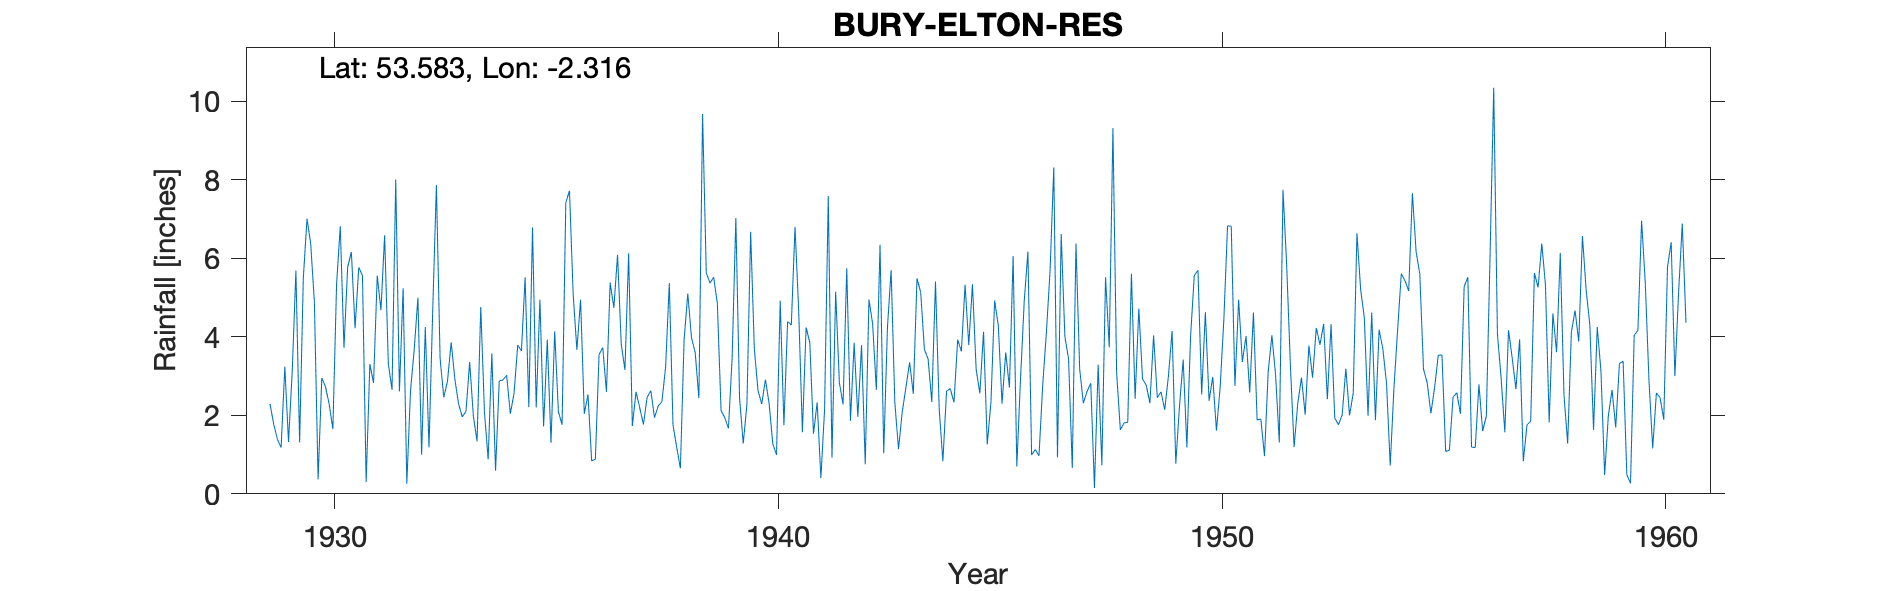

Source data for this figure (header and first rows):
BURY (LMS RAILWAY) NO 5, , , , , , , , , , , , , , , , , , , , , , , 
Grid ref, SD792097, Long, -2.316, Lat, 53.58, Elevation, 294, ft, , , , , , , , , , , , , , , 
Station no, 2852, , , , , , , , , , , , , , , , , , , , , , 
, 1920, 1921, 1922, 1923, 1924, 1925, 1926, 1927, 1928, 1929, 1930, 1931, 1932, 1933, 1934, 1935, 1936, 1937, 1938, 1939, 1940, 1941, 1942
January, , , , , , , , , , 2.29, 4.88, 5.77, 5.24, 2.87, 3.58, 2.2, 4.95, 3.16, 5.37, 5.52, 2.63, 1.57, 5.75
February, , , , , , , , , , 1.77, 0.37, 5.56, 0.26, 3.86, 0.59, 4.95, 2.04, 6.13, 1.75, 4.85, 2.29, 4.24, 1.86
March, , , , , , , , , , 1.39, 2.95, 0.3, 2.63, 2.92, 2.88, 1.72, 2.53, 1.73, 1.19, 2.12, 2.91, 3.86, 3.85
April, , , , , , , , , , 1.18, 2.73, 3.31, 3.68, 2.29, 2.9, 3.93, 0.84, 2.6, 0.65, 1.94, 2.3, 1.53, 1.96
May, , , , , , , , , , 3.24, 2.28, 2.83, 5, 1.96, 3.02, 1.3, 0.88, 2.19, 3.92, 1.67, 1.27, 2.33, 3.79
June, , , , , , , , , , 1.32, 1.65, 5.56, 1, 2.1, 2.04, 4.14, 3.55, 1.77, 5.1, 3.48, 0.99, 0.4, 0.75
July, , , , , , , , , , 3.11, 5.34, 4.68, 4.25, 3.36, 2.56, 2.09, 3.73, 2.46, 3.98, 7.03, 4.92, 2.15, 4.95
August, , , , , , , , , , 5.69, 6.82, 6.59, 1.18, 1.98, 3.79, 1.76, 2.6, 2.63, 3.6, 2.45, 1.75, 7.59, 4.33
September, , , , , , , , , , 1.31, 3.72, 3.31, 4.66, 1.34, 3.64, 7.42, 5.38, 1.94, 2.44, 1.28, 4.39, 0.92, 2.65
October, , , , , , , , , , 5.49, 5.78, 2.65, 7.87, 4.76, 5.52, 7.72, 4.74, 2.24, 9.68, 2.29, 4.3, 5.15, 6.35
November, , , , , , , , , , 7.01, 6.16, 8.01, 3.45, 2.08, 2.21, 5.08, 6.09, 2.35, 5.63, 6.68, 6.8, 2.83, 1.03
December, , , , , , , , , , 6.37, 4.22, 2.61, 2.46, 0.88, 6.79, 3.67, 3.81, 3.23, 5.37, 3.69, 4.67, 2.28, 4.23
Total, , , , , , , , , , 40.17, 46.9, 51.18, 41.68, 30.4, 39.52, 45.98, 41.14, 32.43, 48.68, 43, 39.22, 34.85, 41.5
12019, ELTON RESR, 01/01/1929, 31/12/1964, , , , , , , , , , , , , , , , , , , , 
